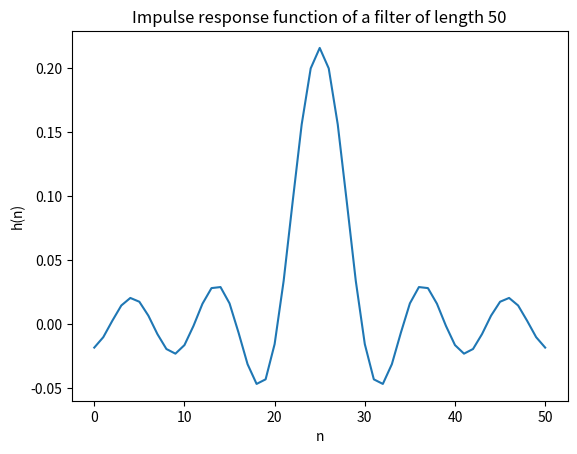

Reproduce this figure in Python.
import numpy as np
import matplotlib.pyplot as plt

# USE np.convolution!!!


f=200*10**6
T=100*10**(-6)
f_cutoff=48*10**6
n=int(T*f)

t=np.linspace(0,T,n)
signal=np.sin(2*np.pi*f*t)
for i in range(n):
    signal[i]+=np.random.normal(0,1)





# Generate random noise with a sampling frequency of 200 MHz and a total length of 100 microseconds.

def sample(sample_f,f, amplitude, t_max):
    sample_f = int(sample_f)
    x = np.linspace(0,t_max,sample_f)
    y_ = np.zeros(sample_f)
    for i in range(sample_f):
        y_[i] = f(x[i], amplitude)
    return x, y_

# generate random values between -1 and 1
def random_values(sampling_f, total_length):
    length = int(sampling_f*total_length)
    noise = np.random.random(length)*2-1
    return noise

noise = random_values(200*10**6, 0.1)
print(np.shape(noise))

# check if noise makes sense
# works on Macos, the plot does not seem to work on windows, because it's too large
# x = np.linspace(0, 1000, len(noise))

# plt.figure()
# plt.plot(noise[::5])
# plt.show()


# Implement a low-pass filter of length M=50 with a cutoff frequency of 48 MHz. Calculate the impulse response of the filter.
# For a low pass filter, I have to find a h(n) whose Fourier-trafo approximates this desired Freuquency response below(with a cutoff at 48 MHz)


# A will be a step function that only lets values smaller than 48MHz pass (amplitude function)
# 26 = 50/2 + 1 bc of np indexing
Amp = np.zeros(len(noise))
Amp = np.zeros(26)

interest = int((48)/(200) * len(Amp))


Amp[0:interest] = 1

print('#####')
print(Amp)

# check if the amplitude function looks right

# plt.figure()
# plt.plot(Amp)
# plt.title('Amplitude function; responsible for filtering')
# plt.show()


def h_of_n(M=50, A=Amp):
    N=M+1
    # the first element in h_sum will be zero, because in this case we only add A[0], which is 1
    h_sum = np.zeros(26, dtype='complex_')
    z = complex(0,1)
    print(z)
    h_array = np.zeros(26)
    for i in range(len(h_array)):         # compute ith element of h
        

        # if we vary the range of the loop we get completely different stuff
        for j in range(1,26):
            h_sum[i] += A[j]*np.exp(-z*np.pi*j*((M-2*i)/N))   # hier war vorher das j im exp nicht da 
    
    

    for i in range(len(h_array)):
        h_array[i] = (1/(N) * (A[0] + 2* h_sum[i]))
    print(h_array)
    return h_array

def h_of_n_whole(M=50  ):
    N=M+1
    A = np.zeros(N) 
    A[0:int((48)/(200) * len(Amp))]=1

    # the first element in h_sum will be zero, because in this case we only add A[0], which is 1
    h_sum = np.zeros(N)#, dtype='complex_')
    z = complex(0,1)
    print(z)
    h_array = np.zeros(N)
    for i in range(len(h_array)):         # compute ith element of h
        

        # if we vary the range of the loop we get completely different stuff
        for j in range(1,N):
            h_sum[i] += A[j]*np.exp(-z*np.pi*j*((M-2*i)/N)).real  # hier war vorher das j im exp nicht da 
    
    

    for i in range(len(h_array)):
        h_array[i] = (1/(N) * (A[0] + 2*h_sum[i]))
    print(h_array)
    return h_array

# Apply the impulse response to your generated noise.
def apply_to_noise(signal = noise):
    h = h_of_n_whole()
    plt.figure()
    plt.title('Impulse response function of a filter of length 50')
    plt.xlabel('n')
    plt.ylabel('h(n)')
    plt.plot(h)
    plt.show()
    print(len(h), len(signal), len(signal)/len(h), len(signal)%len(h))
    signal = signal[:len(noise)-len(noise)%len(h)]
    signal_ = np.array(np.split(signal, 51))
    a = np.zeros(2*int(len(signal/len(h))))
    print(len(signal_), np.shape(signal_))
    print(np.shape(h), np.shape(signal_[:,1]))
    # for i in range(int(len(signal)/len(h))):
    #     print(np.shape(np.convolve(h, signal_[:,i])))
    #     # if (i) >= len(signal_[0,:]):
    #     #     print(i)
    #         # break
    #     a[i:i+101] = np.convolve(h, signal_[:,i])
    h = h / np.sum(h)
    a = np.convolve(h, signal)
    return a 
    # new_array = np.zeros(len(noise))
    # number = len(noise) / len(h)
    # for i in range(len(h)):
    #     if 
    #     new_array[i] = 
    # return new_array

# transform into frequency domain
# A_back = np.fft.rfft(Amp)


convolution = apply_to_noise()

# plt.figure()
# plt.plot(np.fft.rfft(noise))
# plt.show()

# convolution = convolution[::4]

# Make a Fourier transform of your filtered noise and produce a plot of the frequency spectrum.
# convolution_f = np.fft.rfft(convolution)

# convolution_f = convolution_f[::4]
# print(np.shape(convolution), np.shape(convolution_f))
# plt.figure()
# plt.plot(convolution_f)
# # plt.xlim(0, 100*10**6)
# plt.title('Frequency spectrum of the filtered noise')
# plt.xlabel('Frequency')
# plt.ylabel('Amplitude')
# plt.show()

# Make a Fourier transform of your filtered noise and produce a plot of the frequency spectrum.

# Make the same plot for a filter of length M=200 and discuss the results.